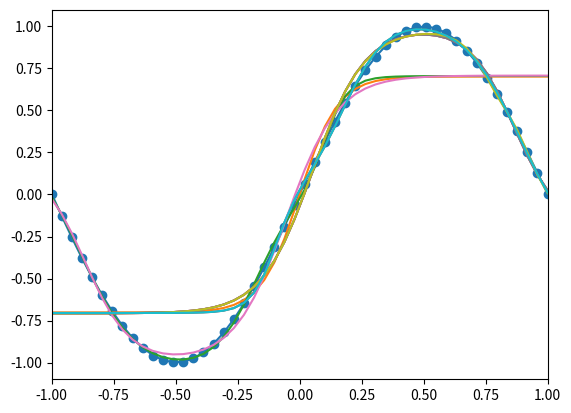

Generate this figure with matplotlib:
# -*- coding: utf-8 -*-
from numpy import *
from scipy import linalg as LA
from matplotlib.pyplot import *

N = 50

D = 1   # 入力の次元
M = 3   # 隠れ層の数
K = 1   # 出力層の数

W1  = M*(D+1) # 第1層の重みパラメータ数
W2  = K*(M+1) # 第2層の重みパラメータ数
W   = W1 + W2 # 重みパラメータ数

STEEPEST_ALPHA = 0.01      # 最急降下法の勾配係数
ITER_MAX = 5000   # 準ニュートン法の最大反復回数
ITER_EPS = 1.0e-2 # 準ニュートン法の停止パラメータ
HESSIAN_ALPHA = 1.0e-2 # ヘッセ行列の初期値パラメータ

#=== 重みパラメータ ===
# 隠れ層の重みは M*(D+1) 行列w1で表現.
# 出力層の重みは K*(M+1) 行列w2で表現.
#
# w1[i, j] はj番目の入力と隠れ層のi番目の素子の間の重み.
# w2[i, j] は隠れ層のj番目素子と出力層のi番目の素子の間の重み.

#=== 順伝播 ===
# x: 入力
# w1: 隠れ層の重み
# w2: 出力層の重み
#
# 戻り値はタプル (a1, a2)
# a1[i]: 隠れ層iへの入力
# a2[i]: 出力層iへの入力
def forward(x, w1, w2):
    a1 = w1.dot(append(x, 1))         # 隠れ層への入力
    a2 = w2.dot(append(tanh(a1), 1))  # 出力層への入力
    return (a1, a2)

#=== 誤差逆伝播 ===
# a1, a2: 各層への入力
# w1, w2: 各層の重み
# delta2: 出力層の誤差
# 戻り値: 隠れ層の誤差
def backprop(a1, a2, w1, w2, delta2):
    return ((1- tanh(a1)**2)*w2[:,0:M]).T.dot(delta2) # 隠れ層の誤差

# 偏微分係数の計算
def diffcoef(x, a1, a2, w1, w2, delta2):
    delta1 = backprop(a1, a2, w1, w2, delta2)
    diff1 = outer(delta1, append(x, 1))
    diff2 = outer(delta2, append(tanh(a1), 1))
    return (diff1, diff2)

#=== 準ニュートン法の1ステップ
def quasi_newton_step(x, t, w1, w2):
    # 誤差関数のa1,a2での微分係数
    diff1 = zeros((M, D+1))
    diff2 = zeros((K, M+1))

    # B = H^-1 (ヘッセ行列の逆行列)
    B = identity(W)/HESSIAN_ALPHA

    for i in range(N):
        a1, a2 = forward(x[i], w1, w2)

        d1, d2 = diffcoef(x[i] , a1, a2, w1, w2, a2-t[i])
        diff1 += d1
        diff2 += d2

        d1, d2 = diffcoef(x[i], a1, a2, w1, w2, ones(K))
        b = append(d1.ravel(), d2.ravel())
        B -= outer(B.dot(b), b).dot(B)/(1 + b.dot(B.dot(b)))

    delta_w = - B.dot(append(diff1.ravel(), diff2.ravel()))
    delta_w1 = delta_w[0:W1].reshape((M, D+1))
    delta_w2 = delta_w[W1:W].reshape((K, M+1))
    return (delta_w1, delta_w2)

def quasi_newton_method(x, t):
    w1 = random.uniform(-1, 1, (M, D+1))
    w2 = random.uniform(-1, 1, (K, M+1))
    for i in range(ITER_MAX):
        d1, d2 = quasi_newton_step(x, t, w1, w2)
        w1 += d1
        w2 += d2
        if LA.norm(d1) < ITER_EPS and LA.norm(d2) < ITER_EPS:
            break
    return (w1, w2, i+1)

#=== 局所解を見るための実験 ===

x = linspace(-1, 1, N)
t = sin(pi*x)

xlim(-1, 1)
scatter(x, t)

for i in range(10):
    # 準ニュートン法
    w1, w2, count = quasi_newton_method(x, t)
    y = vectorize(lambda x: forward(x, w1, w2)[1][0])(x)
    plot(x, y)

savefig("fig8-5.png")
